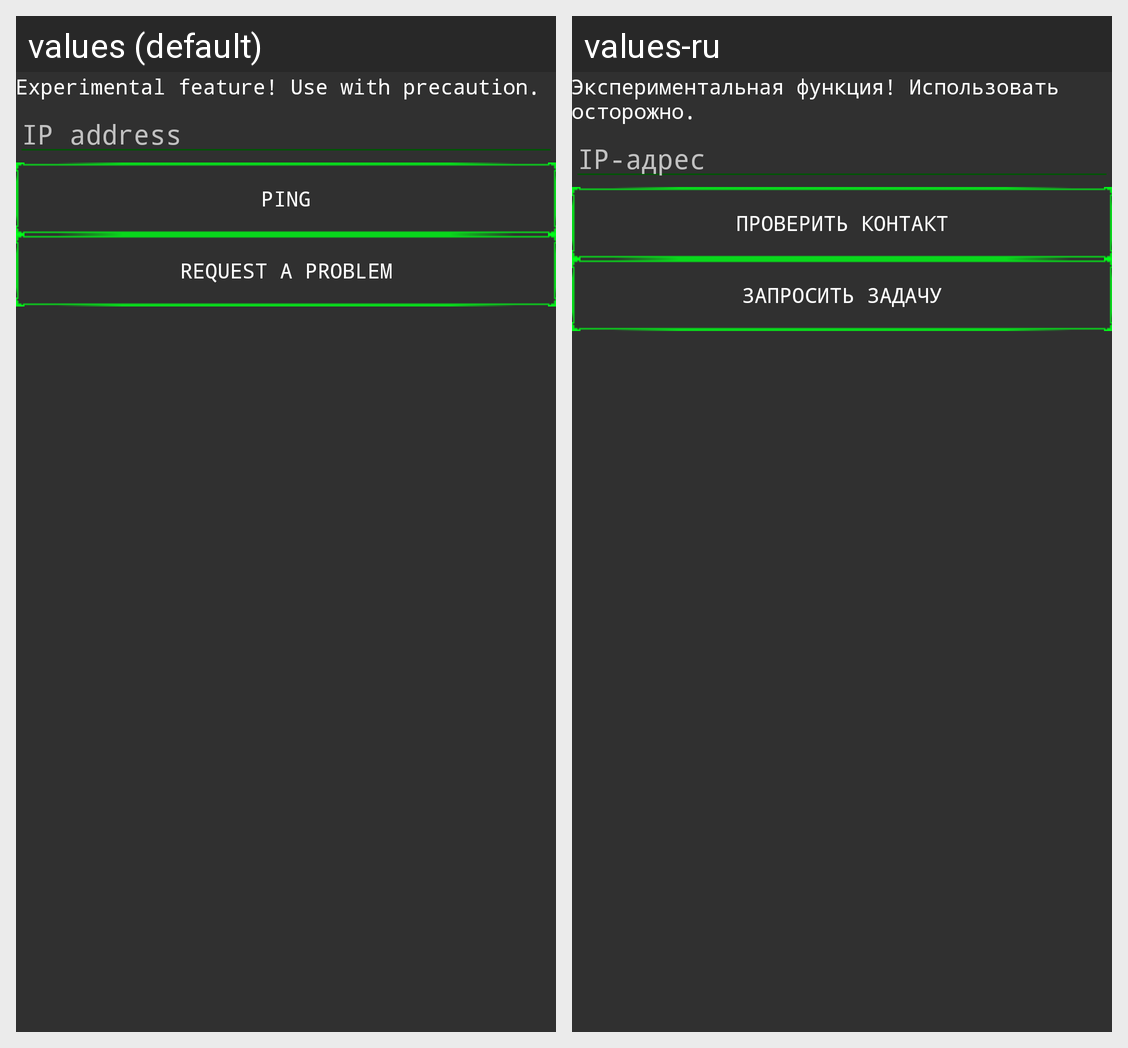

For this localized Android screen grid, give each drawn string resource with its value in every locale shown.
Android screen res/layout/activity_server_connection.xml rendered under 2 locales, left to right: values (default), values-ru. Device: Nexus 5 (rendered at 1080×1920; each locale shown at half size, 540×960, under a caption strip naming it); theme AppTheme.
Strings drawn on this screen, with the default value and each locale's value (text and hints the layout hard-codes, and strings that could not be matched under every locale, appear in the picture but are not listed):

caution_experimental
  values: Experimental feature! Use with precaution.
  values-ru: Экспериментальная функция! Использовать осторожно.

hint_ip
  values: IP address
  values-ru: IP-адрес

action_request_problem
  values: Request a problem
  values-ru: Запросить задачу

action_ping
  values: Ping
  values-ru: Проверить контакт
